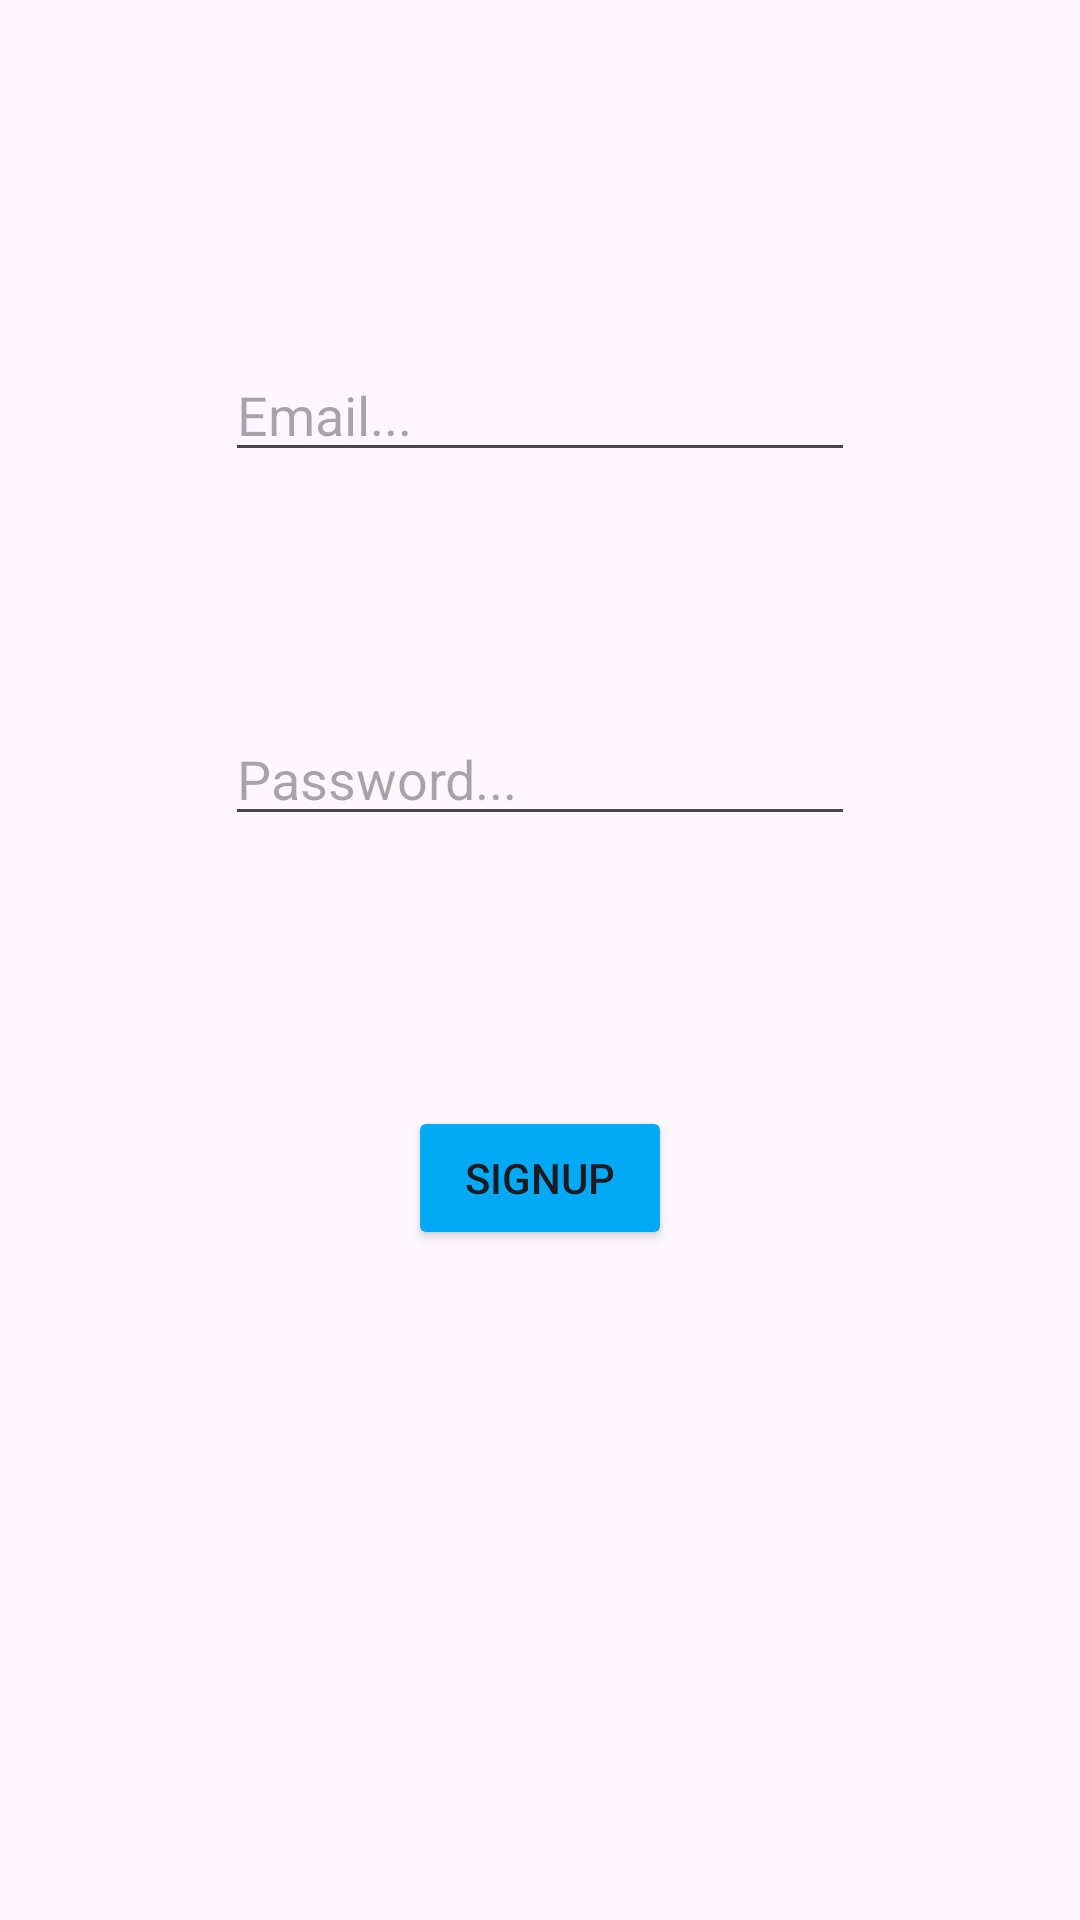

The Android layout XML behind this screen, and the referenced resources:
<!-- AndroidManifest.xml: application theme Theme.LaLunaLTD -->
<!-- res/layout/fragment_signup.xml -->
<?xml version="1.0" encoding="utf-8"?>
<FrameLayout xmlns:android="http://schemas.android.com/apk/res/android"
    xmlns:app="http://schemas.android.com/apk/res-auto"
    xmlns:tools="http://schemas.android.com/tools"
    android:layout_width="match_parent"
    android:layout_height="match_parent"
    tools:context=".pages.SignupFragment">

    <androidx.constraintlayout.widget.ConstraintLayout
        android:layout_width="match_parent"
        android:layout_height="match_parent">

        <EditText
            android:id="@+id/etUsernameSignup"
            android:layout_width="wrap_content"
            android:layout_height="wrap_content"
            android:layout_marginTop="116dp"
            android:ems="10"
            android:hint="Email..."
            android:inputType="textEmailAddress"
            app:layout_constraintEnd_toEndOf="parent"
            app:layout_constraintStart_toStartOf="parent"
            app:layout_constraintTop_toTopOf="parent" />

        <EditText
            android:id="@+id/etPasswordSignup"
            android:layout_width="wrap_content"
            android:layout_height="wrap_content"
            android:layout_marginTop="80dp"
            android:ems="10"
            android:hint="Password..."
            android:inputType="textPassword"
            app:layout_constraintEnd_toEndOf="parent"
            app:layout_constraintStart_toStartOf="parent"
            app:layout_constraintTop_toBottomOf="@+id/etUsernameSignup" />

        <Button
            android:id="@+id/btnSignupSignup"
            android:layout_width="wrap_content"
            android:layout_height="wrap_content"
            android:layout_marginTop="90dp"
            android:backgroundTint="@color/mainBlue"
            android:text="Signup"
            app:layout_constraintEnd_toEndOf="parent"
            app:layout_constraintStart_toStartOf="parent"
            app:layout_constraintTop_toBottomOf="@+id/etPasswordSignup" />

    </androidx.constraintlayout.widget.ConstraintLayout>
</FrameLayout>
<!-- resources referenced by this layout -->
<resources>
  <color name="mainBlue">#03A9F4</color>
  <style name="Theme.LaLunaLTD" parent="Base.Theme.LaLunaLTD" />
  <style name="Base.Theme.LaLunaLTD" parent="Theme.Material3.DayNight.NoActionBar">
          
          
          <item name="android:windowAnimationStyle">@style/animation</item>
      </style>
  <style name="animation">
          <item name="android:windowEnterAnimation">@android:anim/fade_in</item>
          <item name="android:windowExitAnimation">@android:anim/fade_out</item>
      </style>
</resources>
